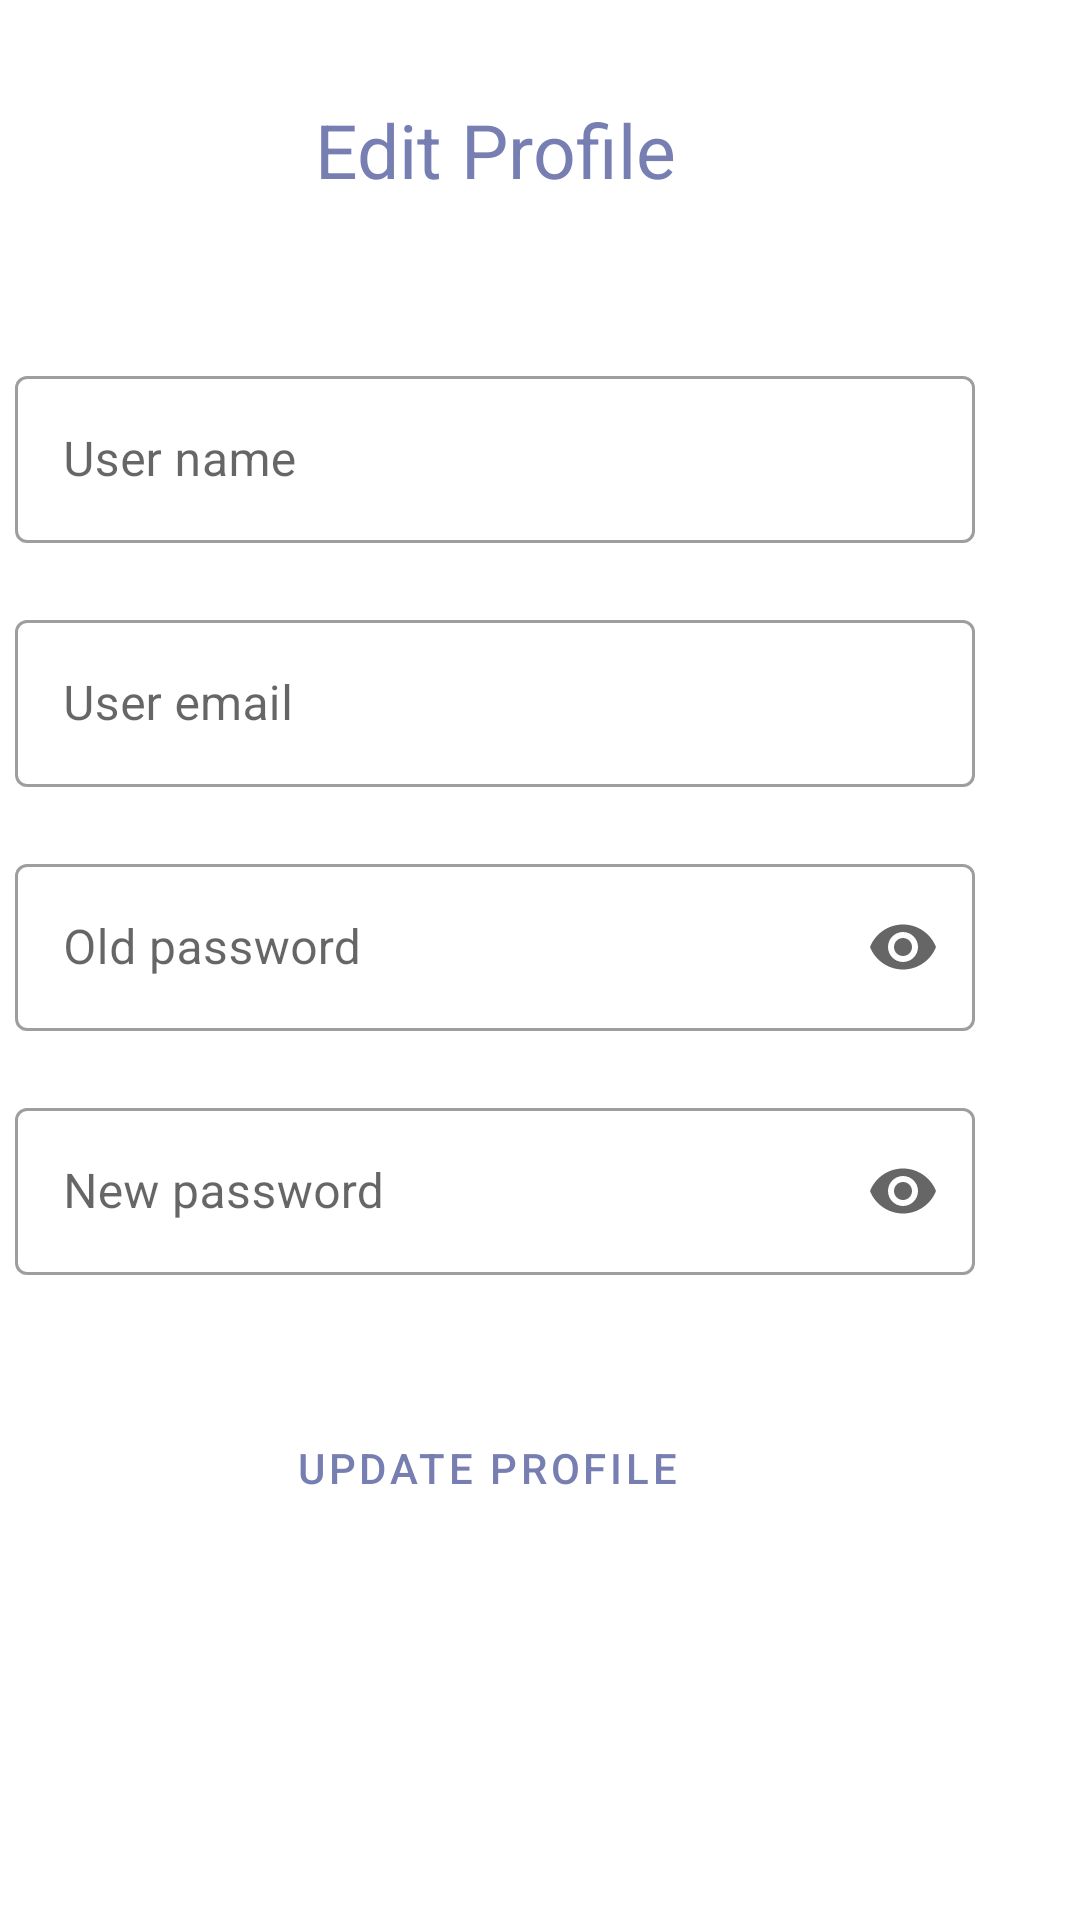

Reconstruct the res/layout file that produces this screen, plus the resources it refers to.
<!-- AndroidManifest.xml: application theme AppTheme -->
<!-- res/layout/edit_profile.xml -->
<?xml version="1.0" encoding="utf-8"?>
<ScrollView xmlns:android="http://schemas.android.com/apk/res/android"
    android:layout_width="wrap_content"
    android:layout_height="wrap_content"
    xmlns:app="http://schemas.android.com/apk/res-auto">
<androidx.constraintlayout.widget.ConstraintLayout
    android:layout_width="330dp"
    android:layout_height="match_parent">

    <TextView
        android:id="@+id/editProfile"
        android:layout_width="match_parent"
        style="@style/Widget.AppTheme.MyView"
        android:layout_height="100dp"
        android:gravity="center"
        android:text="Edit Profile"
        android:textColor="@color/light_blue"
        android:textSize="25sp"
        app:layout_constraintEnd_toEndOf="parent"
        app:layout_constraintStart_toStartOf="parent"
        app:layout_constraintTop_toTopOf="parent" />

    <com.google.android.material.textfield.TextInputLayout
        android:id="@+id/UserNameLayout"
        style="@style/Widget.MaterialComponents.TextInputLayout.OutlinedBox"
        android:layout_width="match_parent"
        android:layout_height="wrap_content"
        android:layout_marginTop="20dp"
        android:layout_marginStart="5dp"
        android:layout_marginEnd="5dp"
        android:focusable="true"
        android:focusableInTouchMode="true"
        app:endIconMode="clear_text"
        app:errorEnabled="true"
        app:layout_constraintEnd_toEndOf="parent"
        app:layout_constraintHorizontal_bias="0.504"
        app:layout_constraintStart_toStartOf="parent"
        app:layout_constraintTop_toBottomOf="@+id/editProfile">

        <EditText
            android:id="@+id/user_name"
            android:layout_width="match_parent"
            android:layout_height="wrap_content"
            android:hint="User name" />

    </com.google.android.material.textfield.TextInputLayout>

    <com.google.android.material.textfield.TextInputLayout
        android:id="@+id/UserEmail"
        style="@style/Widget.MaterialComponents.TextInputLayout.OutlinedBox"
        android:layout_width="match_parent"
        android:layout_height="wrap_content"
        android:layout_marginStart="5dp"
        android:layout_marginEnd="5dp"
        android:focusable="true"
        android:focusableInTouchMode="true"
        app:endIconMode="clear_text"
        app:errorEnabled="true"
        app:layout_constraintEnd_toEndOf="@+id/UserNameLayout"
        app:layout_constraintStart_toStartOf="@+id/UserNameLayout"
        app:layout_constraintTop_toBottomOf="@+id/UserNameLayout">

        <EditText
            android:id="@+id/user_email"
            android:layout_width="match_parent"
            android:layout_height="wrap_content"
            android:hint="User email"
            android:inputType="textEmailAddress"
            />

    </com.google.android.material.textfield.TextInputLayout>

    <com.google.android.material.textfield.TextInputLayout
        android:id="@+id/OldPassword"
        style="@style/Widget.MaterialComponents.TextInputLayout.OutlinedBox"
        android:layout_width="match_parent"
        android:layout_height="wrap_content"
        android:layout_marginStart="5dp"
        android:layout_marginEnd="5dp"
        android:focusable="true"
        android:focusableInTouchMode="true"
        app:endIconMode="password_toggle"
        app:errorEnabled="true"
        app:layout_constraintEnd_toEndOf="@+id/UserEmail"
        app:layout_constraintStart_toStartOf="@+id/UserEmail"
        app:layout_constraintTop_toBottomOf="@+id/UserEmail">

        <EditText
            android:id="@+id/old_password"
            android:layout_width="match_parent"
            android:layout_height="wrap_content"
            android:hint="Old password"
            android:inputType="textPassword"
            />

    </com.google.android.material.textfield.TextInputLayout>

    <com.google.android.material.textfield.TextInputLayout
        android:id="@+id/NewPasswordLayout"
        style="@style/Widget.MaterialComponents.TextInputLayout.OutlinedBox"
        android:layout_width="match_parent"
        android:layout_height="wrap_content"
        android:layout_marginStart="5dp"
        android:layout_marginEnd="5dp"
        android:focusable="true"
        android:focusableInTouchMode="true"
        app:endIconMode="password_toggle"
        app:errorEnabled="true"
        app:layout_constraintEnd_toEndOf="@+id/OldPassword"
        app:layout_constraintStart_toStartOf="@+id/OldPassword"
        app:layout_constraintTop_toBottomOf="@+id/OldPassword">

        <EditText
            android:id="@+id/new_password"
            android:layout_width="match_parent"
            android:layout_height="wrap_content"
            android:hint="New password"
            android:inputType="textPassword"
            />

    </com.google.android.material.textfield.TextInputLayout>

    <Button
        android:id="@+id/profile_update"
        style="@style/Widget.MaterialComponents.Button.OutlinedButton.Icon"
        android:layout_width="wrap_content"
        android:layout_height="wrap_content"
        android:layout_marginTop="20dp"
        android:text="Update profile"
        android:textColor="@color/light_blue"
        app:layout_constraintEnd_toEndOf="@+id/NewPasswordLayout"
        app:layout_constraintHorizontal_bias="0.496"
        app:layout_constraintStart_toStartOf="@+id/NewPasswordLayout"
        app:layout_constraintTop_toBottomOf="@+id/NewPasswordLayout" />


</androidx.constraintlayout.widget.ConstraintLayout>
</ScrollView>
<!-- resources referenced by this layout -->
<resources>
  <color name="light_blue">#777EB1</color>
  <style name="AppTheme" parent="Theme.MaterialComponents.Light.DarkActionBar">
          
          <item name="colorPrimary">@color/light_blue</item>
          <item name="colorPrimaryVariant">@color/light_blue</item>
          <item name="colorOnPrimary">@color/white</item>
          
          <item name="colorSecondary">@color/teal_200</item>
          <item name="colorSecondaryVariant">@color/teal_700</item>
          <item name="colorOnSecondary">@color/black</item>
          
          <item name="android:statusBarColor">?attr/colorPrimaryVariant</item>
          
  
  
  
      </style>
  <color name="white">#FFFFFFFF</color>
  <color name="teal_200">#FF03DAC5</color>
  <color name="teal_700">#FF018786</color>
  <color name="black">#FF000000</color>
</resources>
